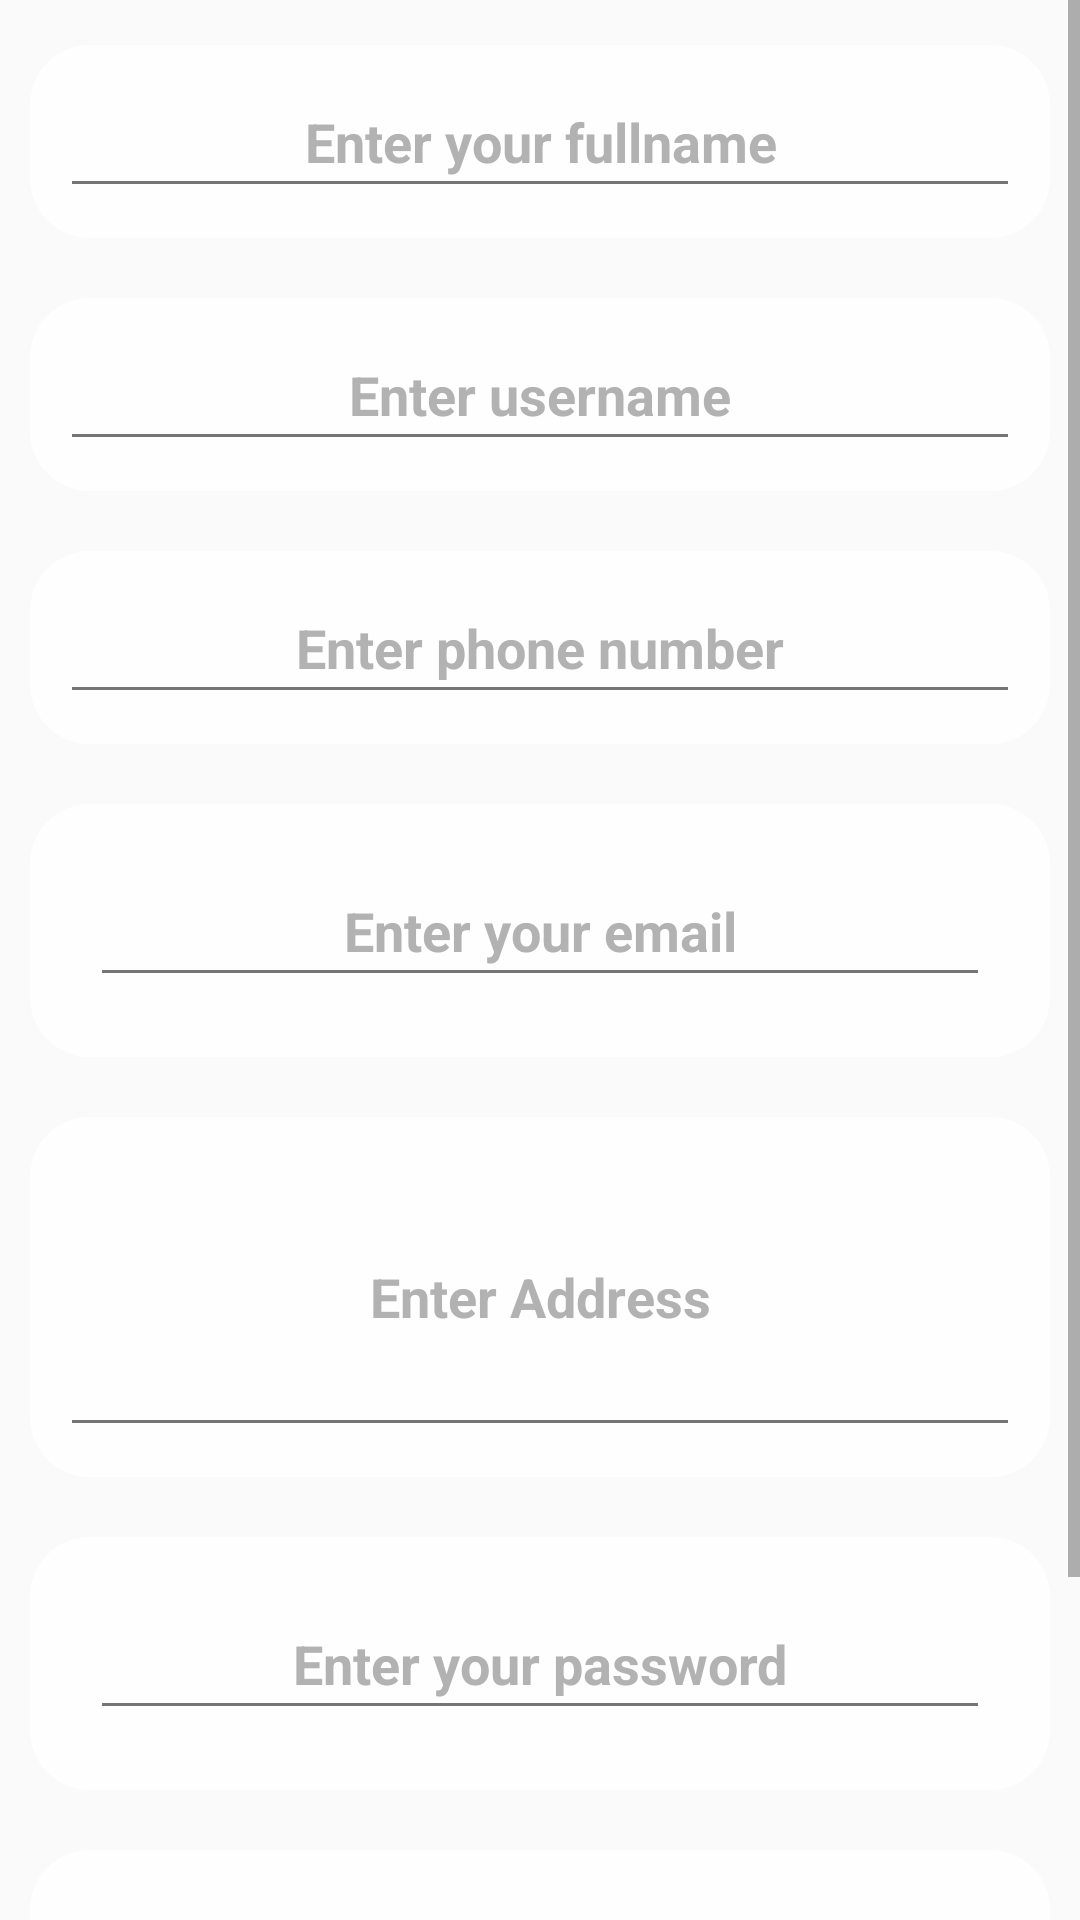

Reconstruct the res/layout file that produces this screen, plus the resources it refers to.
<!-- AndroidManifest.xml: application theme AppTheme -->
<!-- res/layout/layout_register.xml -->
<?xml version="1.0" encoding="utf-8"?>
<LinearLayout xmlns:android="http://schemas.android.com/apk/res/android"
    android:layout_width="match_parent"
    android:layout_height="match_parent"
    android:background="@drawable/start_app"
    android:gravity="center_horizontal"
    android:orientation="vertical">


    <ScrollView
        android:layout_width="match_parent"
        android:layout_height="match_parent">

        <LinearLayout
            android:layout_width="match_parent"
            android:layout_height="match_parent"
            android:orientation="vertical">

            <LinearLayout
                android:layout_width="match_parent"
                android:layout_height="wrap_content"
                android:layout_marginBottom="10dp"
                android:layout_marginLeft="10dp"
                android:layout_marginRight="10dp"
                android:layout_marginTop="15dp"
                android:alpha=".9"
                android:background="@drawable/et_bg"
                android:padding="10dp"


                >

                <EditText
                    android:id="@+id/etNewName"
                    android:layout_width="match_parent"
                    android:layout_height="wrap_content"
                    android:gravity="center"
                    android:hint="Enter your fullname"
                    android:inputType="textPersonName"
                    android:padding="10dp"
                    android:textColorHint="@android:color/darker_gray"
                    android:textStyle="bold"


                    />
            </LinearLayout>


            <LinearLayout
                android:layout_width="match_parent"
                android:layout_height="wrap_content"
                android:layout_margin="10dp"
                android:alpha=".9"
                android:background="@drawable/et_bg"
                android:padding="10dp"


                >

                <EditText
                    android:id="@+id/etNewUsername"
                    android:layout_width="match_parent"
                    android:layout_height="wrap_content"
                    android:gravity="center"
                    android:hint="Enter username"
                    android:inputType="textPersonName"
                    android:padding="10dp"
                    android:textColorHint="@android:color/darker_gray"
                    android:textStyle="bold"


                    />
            </LinearLayout>

            <LinearLayout
                android:layout_width="match_parent"
                android:layout_height="wrap_content"
                android:layout_margin="10dp"
                android:alpha=".9"
                android:background="@drawable/et_bg"
                android:padding="10dp"


                >

                <EditText
                    android:id="@+id/etNewPhoneNumber"
                    android:layout_width="match_parent"
                    android:layout_height="wrap_content"
                    android:gravity="center"
                    android:hint="Enter phone number"
                    android:inputType="phone"
                    android:padding="10dp"
                    android:textColorHint="@android:color/darker_gray"
                    android:textStyle="bold"


                    />
            </LinearLayout>


            <LinearLayout
                android:layout_width="match_parent"
                android:layout_height="wrap_content"
                android:layout_margin="10dp"
                android:alpha=".9"
                android:background="@drawable/et_bg"
                android:padding="10dp"

                >

                <EditText
                    android:id="@+id/etNewEmail"
                    android:layout_width="match_parent"
                    android:layout_height="wrap_content"
                    android:layout_margin="10dp"
                    android:gravity="center"
                    android:hint="Enter your email"
                    android:inputType="textEmailAddress"
                    android:padding="10dp"
                    android:textColorHint="@android:color/darker_gray"

                    android:textStyle="bold" />
            </LinearLayout>

            <LinearLayout
                android:layout_width="match_parent"
                android:layout_height="wrap_content"
                android:layout_margin="10dp"
                android:alpha=".9"
                android:background="@drawable/et_bg"
                android:padding="10dp"

                >

                <EditText
                    android:id="@+id/etNewAddress"
                    android:layout_width="match_parent"
                    android:layout_height="100dp"
                    android:gravity="center"
                    android:hint="Enter Address"
                    android:inputType="textPostalAddress"
                    android:padding="10dp"
                    android:textColorHint="@android:color/darker_gray"
                    android:textStyle="bold"


                    />
            </LinearLayout>

            <LinearLayout
                android:layout_width="match_parent"
                android:layout_height="wrap_content"
                android:layout_margin="10dp"
                android:alpha=".9"
                android:background="@drawable/et_bg"
                android:padding="10dp"

                >

                <EditText
                    android:id="@+id/etNewPassword"
                    android:layout_width="match_parent"
                    android:layout_height="wrap_content"
                    android:layout_margin="10dp"
                    android:gravity="center"
                    android:hint="Enter your password"
                    android:inputType="textPassword"
                    android:padding="10dp"
                    android:textColorHint="@android:color/darker_gray"
                    android:textStyle="bold"

                    />
            </LinearLayout>


            <LinearLayout
                android:layout_width="match_parent"
                android:layout_height="wrap_content"
                android:layout_margin="10dp"
                android:alpha=".9"
                android:background="@drawable/et_bg"
                android:padding="10dp"

                >

                <EditText
                    android:id="@+id/etNewConfPassword"
                    android:layout_width="match_parent"
                    android:layout_height="wrap_content"
                    android:layout_margin="10dp"
                    android:gravity="center"
                    android:hint="Confirm password"
                    android:inputType="textPassword"
                    android:padding="10dp"
                    android:textColorHint="@android:color/darker_gray"
                    android:textStyle="bold"

                    />
            </LinearLayout>

            <Button
                android:layout_width="match_parent"
                android:layout_height="wrap_content"
                android:layout_margin="10dp"
                android:background="@color/colorBlue6"
                android:hint="Confirm password"
                android:onClick="Register"
                android:padding="10dp"
                android:text="Register"
                android:textColorHint="#FFFFFF"
                android:textSize="20sp"
                android:textStyle="bold" />
        </LinearLayout>
    </ScrollView>


</LinearLayout>
<!-- resources referenced by this layout -->
<resources>
  <color name="colorBlue6">#76ddff</color>
  <!-- drawable et_bg (drawable) -->
  <?xml version="1.0" encoding="utf-8"?>
  <selector xmlns:android="http://schemas.android.com/apk/res/android">
  
  <item android:state_pressed="true">
      <shape android:shape="rectangle">
          <corners android:radius="20dp" />
          <solid android:color="#FFFFFF" />
  
      </shape>
  </item>
  <item android:state_pressed="false">
      <shape android:shape="rectangle">
          <corners android:radius="20dp" />
          <solid android:color="#FFFFFF" />
  
      </shape>
  </item>
  </selector>
  <style name="AppTheme" parent="Theme.AppCompat.Light.DarkActionBar">
          
          <item name="colorPrimary">@color/logo</item>
          <item name="colorPrimaryDark">@color/gray1</item>
          <item name="colorAccent">@color/logo</item>
          <item name="windowActionBar">false</item>
          <item name="windowNoTitle">true</item>
      </style>
  <color name="logo">#13a89e</color>
  <color name="gray1">#636363</color>
</resources>
